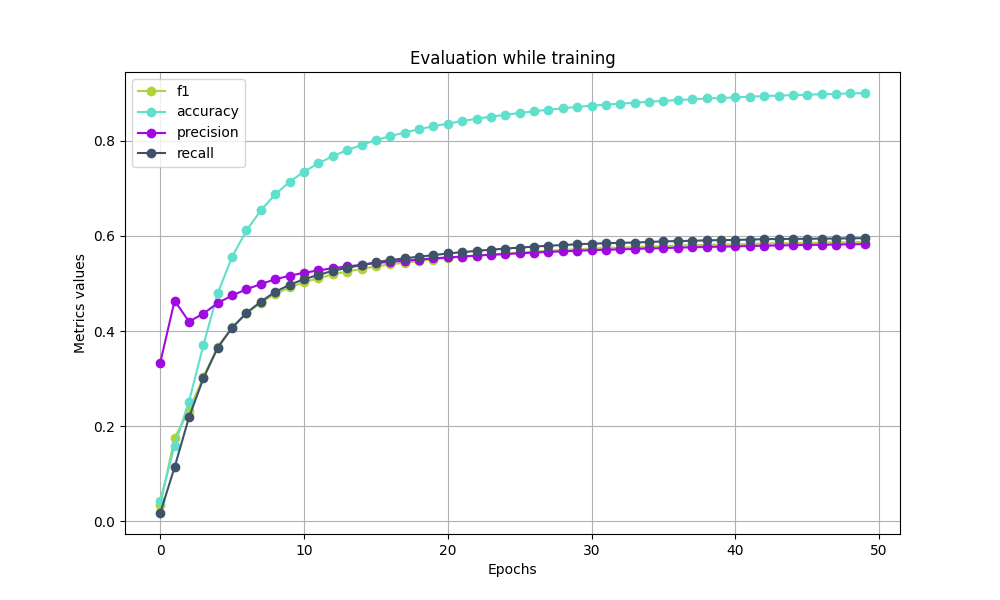

The data file committed next to this chart (first rows):
f1, accuracy, precision, recall
0.03382, 0.04375, 0.3333, 0.01781
0.1761, 0.1594, 0.4641, 0.1141
0.2331, 0.2521, 0.4201, 0.219
0.3033, 0.3703, 0.4368, 0.3007
0.3671, 0.48, 0.4591, 0.3655
0.4084, 0.5562, 0.475, 0.4069
0.4378, 0.6116, 0.488, 0.4382
0.46, 0.6539, 0.499, 0.462
0.4783, 0.6875, 0.5091, 0.4828
0.4919, 0.7138, 0.5164, 0.4973
0.5029, 0.7352, 0.5227, 0.5092
0.5114, 0.7526, 0.5275, 0.5182
0.5192, 0.7678, 0.5323, 0.5267
0.5253, 0.7804, 0.536, 0.5331
0.5306, 0.7912, 0.5393, 0.5387
0.5362, 0.8016, 0.5431, 0.545
0.5403, 0.8099, 0.5457, 0.5493
0.5439, 0.8174, 0.5481, 0.553
0.5474, 0.8243, 0.5506, 0.5565
0.5506, 0.8306, 0.5528, 0.5597
0.5536, 0.8363, 0.5549, 0.5634
0.5562, 0.8415, 0.5568, 0.5659
0.5589, 0.8465, 0.5589, 0.5687
0.5612, 0.8508, 0.5605, 0.5712
0.5633, 0.8547, 0.562, 0.5735
0.5653, 0.8584, 0.5636, 0.5756
0.5673, 0.862, 0.5651, 0.5777
0.5691, 0.8654, 0.5666, 0.5796
0.5706, 0.8683, 0.5677, 0.581
0.5722, 0.8712, 0.569, 0.5826
0.5735, 0.8738, 0.5701, 0.5838
0.5747, 0.8762, 0.571, 0.5849
0.5756, 0.8782, 0.5719, 0.5856
0.5764, 0.88, 0.5727, 0.5862
0.5777, 0.8821, 0.5737, 0.5875
0.5788, 0.884, 0.5746, 0.5886
0.5796, 0.8856, 0.5754, 0.5894
0.5803, 0.8872, 0.5761, 0.5899
0.5813, 0.8889, 0.5769, 0.5909
0.5819, 0.8902, 0.5776, 0.5913
0.5825, 0.8913, 0.5782, 0.5916
0.5833, 0.8927, 0.5789, 0.5925
0.5841, 0.894, 0.5796, 0.5933
0.5846, 0.895, 0.5801, 0.5936
0.5851, 0.896, 0.5806, 0.5939
0.5855, 0.8969, 0.5811, 0.5941
0.5859, 0.8979, 0.5816, 0.5944
0.5863, 0.8987, 0.582, 0.5947
0.5869, 0.8996, 0.5825, 0.5951
0.5872, 0.9005, 0.5829, 0.5954
